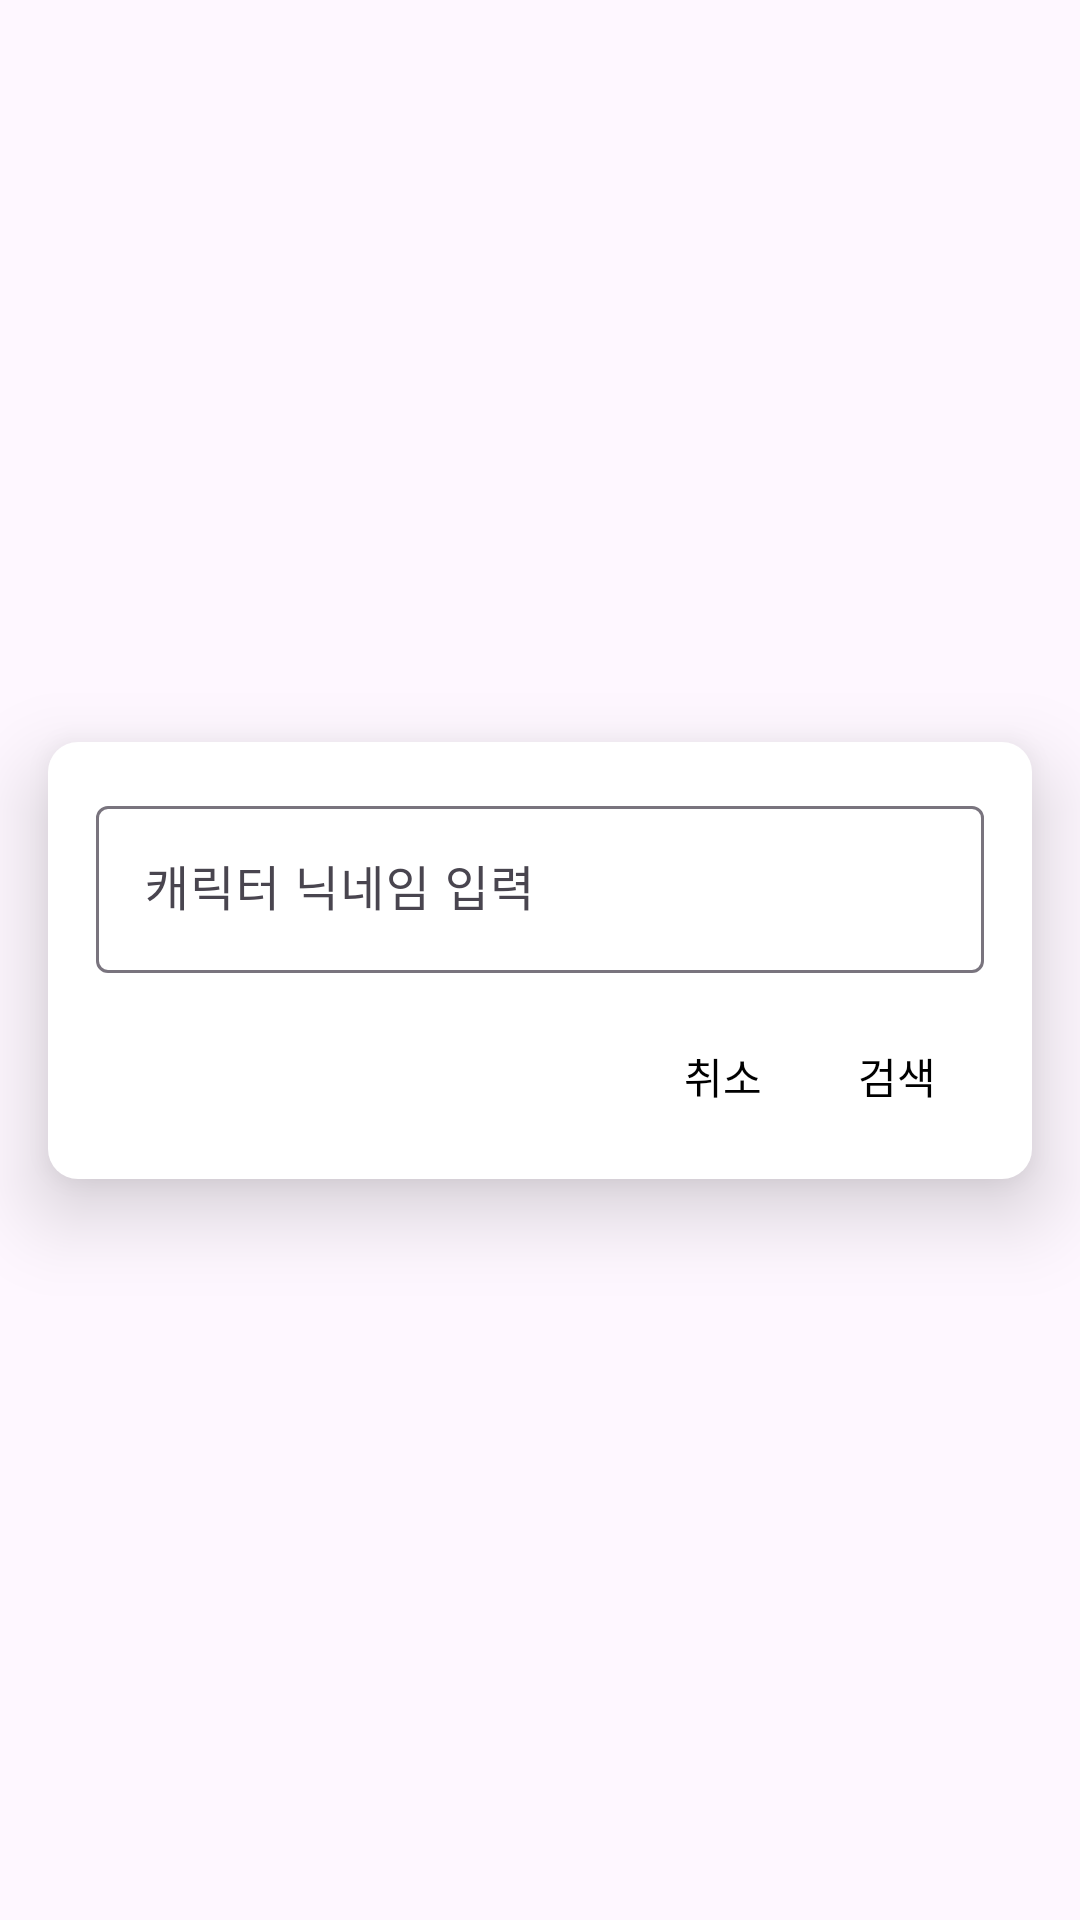

Android layout source for this screen:
<!-- AndroidManifest.xml: application theme Theme.Loarang -->
<!-- res/layout/dialog_add_character.xml -->
<?xml version="1.0" encoding="utf-8"?>
<androidx.constraintlayout.widget.ConstraintLayout xmlns:android="http://schemas.android.com/apk/res/android"
    xmlns:app="http://schemas.android.com/apk/res-auto"
    android:layout_width="match_parent"
    android:layout_height="match_parent">

    <androidx.constraintlayout.widget.ConstraintLayout
        android:layout_width="0dp"
        android:layout_height="wrap_content"
        android:layout_marginHorizontal="16dp"
        android:background="@drawable/background_card"
        android:elevation="16dp"
        android:padding="16dp"
        app:layout_constraintBottom_toBottomOf="parent"
        app:layout_constraintEnd_toEndOf="parent"
        app:layout_constraintStart_toStartOf="parent"
        app:layout_constraintTop_toTopOf="parent"
        app:layout_constraintWidth_max="500dp">

        <com.google.android.material.textfield.TextInputLayout
            android:id="@+id/content"
            android:layout_width="0dp"
            android:layout_height="wrap_content"
            android:autofillHints="username"
            android:hint="@string/search_character"
            android:inputType="text"
            app:layout_constraintEnd_toEndOf="parent"
            app:layout_constraintStart_toStartOf="parent"
            app:layout_constraintTop_toTopOf="parent" >

            <com.google.android.material.textfield.TextInputEditText
                android:layout_width="match_parent"
                android:layout_height="wrap_content" />

        </com.google.android.material.textfield.TextInputLayout>

        <androidx.constraintlayout.widget.ConstraintLayout
            android:id="@+id/container_button"
            android:layout_width="0dp"
            android:layout_height="wrap_content"
            android:paddingTop="16dp"
            app:layout_constraintEnd_toEndOf="parent"
            app:layout_constraintStart_toStartOf="parent"
            app:layout_constraintTop_toBottomOf="@id/content">

            <TextView
                android:id="@+id/cancel"
                android:layout_width="wrap_content"
                android:layout_height="wrap_content"
                android:background="@drawable/background_card"
                android:paddingHorizontal="16dp"
                android:paddingVertical="8dp"
                android:text="@string/cancel"
                app:layout_constraintEnd_toStartOf="@id/confirm"
                app:layout_constraintTop_toTopOf="parent" />

            <TextView
                android:id="@+id/confirm"
                android:layout_width="wrap_content"
                android:layout_height="wrap_content"
                android:background="@drawable/background_card"
                android:paddingHorizontal="16dp"
                android:paddingVertical="8dp"
                android:text="@string/search"
                app:layout_constraintEnd_toEndOf="parent"
                app:layout_constraintTop_toTopOf="parent" />

        </androidx.constraintlayout.widget.ConstraintLayout>

    </androidx.constraintlayout.widget.ConstraintLayout>

</androidx.constraintlayout.widget.ConstraintLayout>
<!-- resources referenced by this layout -->
<resources>
  <!-- drawable background_card (drawable) -->
  <?xml version="1.0" encoding="utf-8"?>
  <ripple xmlns:android="http://schemas.android.com/apk/res/android"
      android:color="?android:colorControlHighlight">
      <item android:id="@android:id/background">
          <shape android:shape="rectangle">
              <solid android:color="@color/background_list_item" />
              <corners android:radius="10dp" />
          </shape>
      </item>
  </ripple>
  <string name="cancel">취소</string>
  <string name="search">검색</string>
  <string name="search_character">캐릭터 닉네임 입력</string>
  <style name="Theme.Loarang" parent="Theme.Material3.DayNight.NoActionBar">
          
          <item name="colorPrimary">@color/component_green</item>
          <item name="colorPrimaryContainer">@color/component_green</item>
          <item name="colorSecondaryContainer">@color/main_green</item>
          
          <item name="android:statusBarColor">@color/background_grey</item>
          <item name="android:navigationBarColor">@color/background_list_item</item>
          <item name="android:windowLightStatusBar">true</item>
          <item name="android:windowLightNavigationBar" tools:targetApi="o_mr1">true</item>
          <item name="android:windowOptOutEdgeToEdgeEnforcement" tools:targetApi="35">true</item>
          
          <item name="android:textColor">@color/black</item>
  
          <item name="android:windowSplashScreenBackground" tools:targetApi="S">@color/main_green</item>
          <item name="android:windowSplashScreenIconBackgroundColor" tools:targetApi="S">@android:color/transparent</item>
          <item name="android:windowSplashScreenAnimatedIcon" tools:targetApi="S">@drawable/icon_main</item>
      </style>
  <color name="background_list_item">#FFFFFF</color>
  <color name="component_green">#8bc34a</color>
  <color name="main_green">#D8E9A2</color>
  <color name="background_grey">#DDDDDD</color>
  <color name="black">#000000</color>
  <!-- drawable icon_main (drawable) -->
  <vector xmlns:android="http://schemas.android.com/apk/res/android"
      android:width="288dp"
      android:height="288dp"
      android:viewportWidth="288"
      android:viewportHeight="288">
    <path
        android:pathData="M113.54,179C122.92,170.55 147.98,158.73 173.19,179M138.48,153.57C139.52,150.39 138.02,143.32 123.73,140.48C119.75,140.06 111.42,135.58 110,121.05C118.34,119.95 136.05,120.76 140.16,132.79C138.7,124.65 140.33,107.58 158.53,104.41C162.46,104.13 171.6,102.65 176.73,99C179.26,109.08 179.73,130.53 161.39,135.66C154.77,136.93 142.59,143.77 146.9,161.01"
        android:strokeLineJoin="round"
        android:strokeWidth="5"
        android:fillColor="#00000000"
        android:strokeColor="#ffffff"
        android:strokeLineCap="round"/>
  </vector>
</resources>
